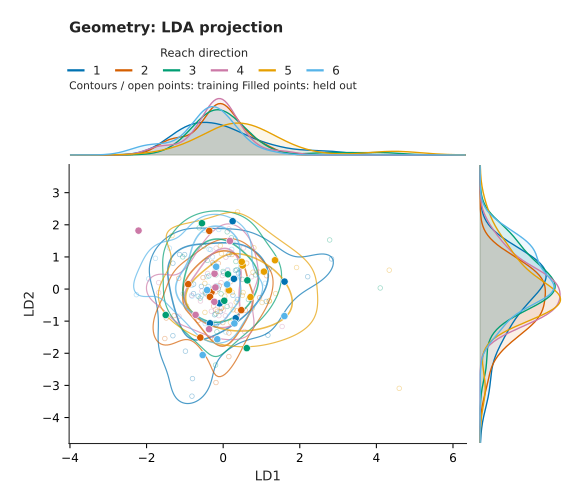

The table this chart was drawn from, first rows:
row_index, raw_trial_index, original_trial_number, direction, heldout_fold_zero_based, delay, LD1, LD2, role, imputed_fit
0, 5, 159, 1, 1, short, -0.1851, -1.115, training, False
1, 6, 16, 1, 4, short, -1.313, -1.453, training, False
2, 12, 566, 1, 4, short, 2.829, 0.9375, training, False
3, 20, 673, 1, 2, short, -1.313, 0.8035, training, False
4, 28, 263, 1, 3, short, -1.006, 1.072, training, False
5, 9, 389, 1, 4, short, -0.9851, -1.934, training, False
6, 2, 684, 1, 0, short, 0.28, 0.3183, held_out, False
7, 31, 437, 1, 3, short, -0.6528, -0.2239, training, False
8, 15, 56, 1, 3, short, -1.14, 1.075, training, False
9, 13, 82, 1, 4, short, 1.2, 0.6282, training, False
10, 30, 517, 1, 0, short, 0.2464, 2.111, held_out, False
11, 26, 124, 1, 2, short, 0.2551, -0.1957, training, False
12, 29, 526, 1, 3, short, -0.7748, -0.1427, training, False
13, 7, 382, 1, 2, short, 0.3987, 0.5002, training, False
14, 32, 80, 1, 2, short, 0.3208, 0.5782, training, False
15, 27, 366, 1, 1, short, 0.1514, 1.078, training, False
16, 21, 156, 1, 1, short, 0.3298, 0.3387, training, False
17, 33, 690, 1, 1, short, 2.207, 0.3839, training, False
18, 18, 265, 1, 0, short, -0.3431, -1.067, held_out, False
19, 11, 445, 1, 1, short, -0.815, -3.335, training, False
20, 4, 462, 1, 2, short, -0.569, 0.08228, training, False
21, 14, 152, 1, 3, short, -0.7722, 0.1514, training, False
22, 25, 188, 1, 0, short, 0.3265, -0.9096, held_out, False
23, 17, 195, 1, 1, short, 1.126, -0.3863, training, False
24, 16, 205, 1, 4, short, -0.8012, -2.788, training, False
25, 24, 262, 1, 0, short, 1.602, 0.2316, held_out, False
26, 1, 571, 1, 0, short, -0.1873, 0.06504, held_out, False
27, 0, 601, 1, 3, short, 1.168, -1.436, training, False
28, 8, 349, 1, 1, short, 0.01085, 0.4994, training, False
29, 3, 236, 1, 0, short, -0.09501, -0.4458, held_out, False
30, 23, 569, 1, 4, short, -0.2502, 0.7773, training, False
31, 22, 276, 1, 2, short, -0.07117, -0.7013, training, False
32, 10, 40, 1, 2, short, -0.2245, -0.8001, training, False
33, 59, 98, 2, 3, short, 0.189, 0.2268, training, False
34, 43, 260, 2, 3, short, -0.1294, 0.7999, training, False
35, 35, 622, 2, 4, short, 0.5788, -0.6615, training, False
36, 39, 198, 2, 3, short, 0.1488, -2.103, training, False
37, 54, 628, 2, 1, short, -0.1877, -2.91, training, False
38, 60, 647, 2, 3, short, 1.135, 0.4144, training, False
39, 50, 10, 2, 0, short, -0.5964, -1.51, held_out, False
40, 52, 412, 2, 0, short, -0.3035, -0.09478, held_out, False
41, 49, 670, 2, 4, short, -0.2513, 0.04288, training, False
42, 55, 150, 2, 3, short, -0.008889, -1.045, training, False
43, 38, 521, 2, 4, short, -1.161, 0.3348, training, False
44, 65, 131, 2, 0, short, 0.1351, -0.04345, held_out, False
45, 41, 579, 2, 2, short, 0.6135, 0.8055, training, False
46, 66, 419, 2, 1, short, -1.486, -0.9026, training, False
47, 58, 580, 2, 3, short, -0.05364, -0.6044, training, False
48, 44, 428, 2, 2, short, -0.9199, 0.1128, training, False
49, 36, 543, 2, 4, short, 0.2302, 1.075, training, False
50, 61, 387, 2, 4, short, 0.1495, -1.367, training, False
51, 45, 158, 2, 1, short, -0.2506, -0.5306, training, False
52, 51, 275, 2, 4, short, -1.281, -0.8266, training, False
53, 63, 254, 2, 0, short, -0.3626, 1.811, held_out, False
54, 62, 220, 2, 0, short, -0.912, 0.151, held_out, False
55, 64, 589, 2, 2, short, -0.2768, 0.8238, training, False
56, 53, 530, 2, 3, short, -0.6551, -0.979, training, False
57, 56, 531, 2, 0, short, 0.474, -0.6572, held_out, False
58, 67, 91, 2, 1, short, -0.101, 0.1048, training, False
59, 37, 96, 2, 2, short, -0.2173, -1.546, training, False
... 138 more rows
